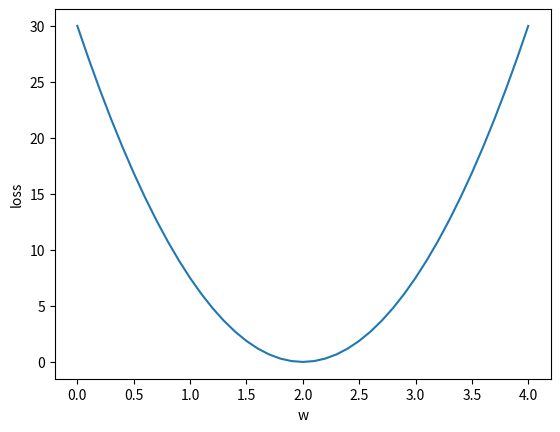

Python code for this plot:
#!/usr/bin/env python3.6
# -*- coding: UTF-8 -*-
"""
# @Company : 华中科技大学
# @version : V1.0
# @Author  : lizhaofu
# @contact : lizhaofu0215@163.com  2018--2022
# @Time    : 2020/12/16 15:42
# @File    : linear_model.py
# @Software: PyCharm
"""
import numpy as np
import matplotlib.pyplot as plt

x_data = [1.0, 2.0, 3.0, 4.0]
y_data = [2.0, 4.0, 6.0, 8.0]

def forward(x):
    return x * w

def loss(x, y):
    y_pred = forward(x)
    return (y_pred - y) * (y_pred - y)

w_list = []
mse_list = []

for w in np.arange(0.0, 4.1, 0.1):
    print('w = ', w)
    l_sum = 0
    for x_val, y_val in zip(x_data, y_data):
        y_pred_val = forward(x_val)
        loss_val = loss(x_val, y_val)
        l_sum += loss_val
        print('\t', x_val, y_val, y_pred_val, loss_val)
    print('MSE = ', l_sum / 4)
    w_list.append(w)
    mse_list.append(l_sum / 4)


#  draw loss
plt.plot(w_list, mse_list)
plt.xlabel('w')
plt.ylabel('loss')
plt.show()
